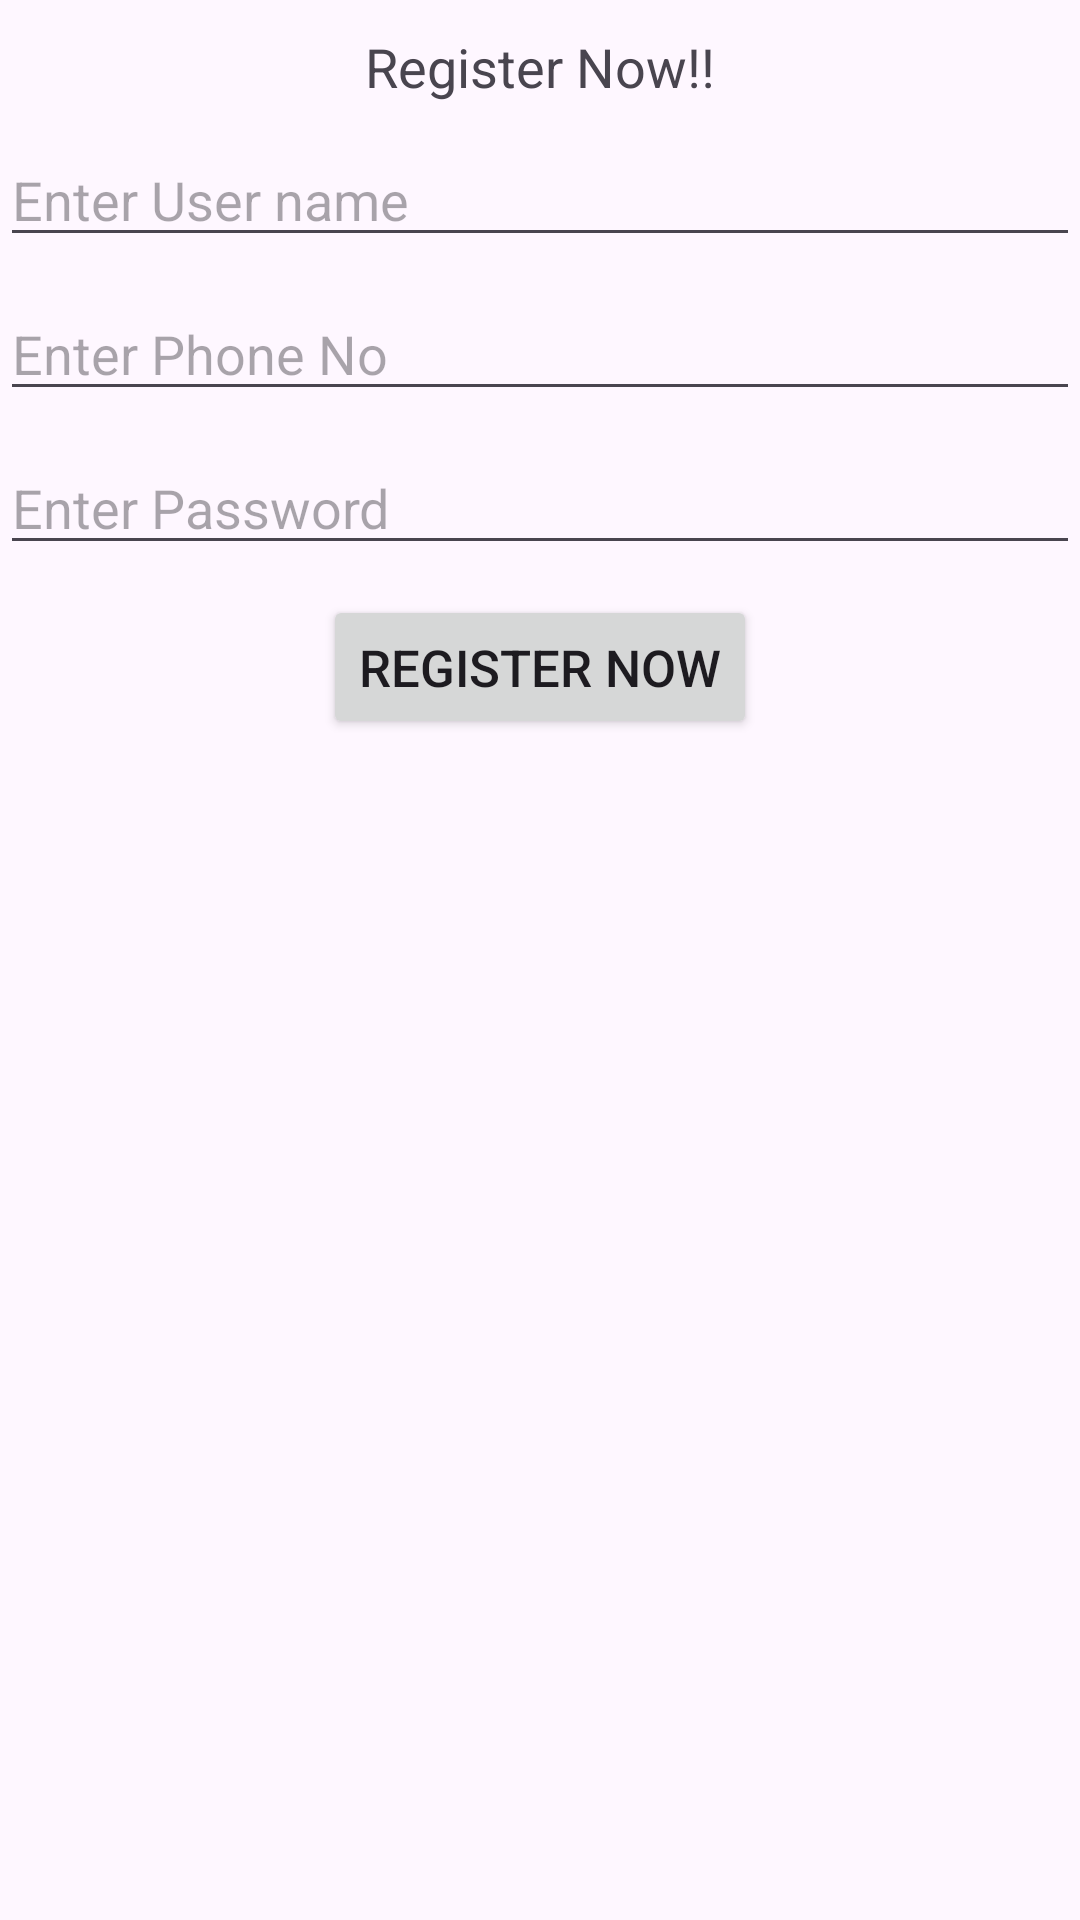

Android layout source for this screen:
<!-- AndroidManifest.xml: application theme Theme.TestNo13 -->
<!-- res/layout/activity_main.xml -->
<?xml version="1.0" encoding="utf-8"?>
<RelativeLayout
    xmlns:android="http://schemas.android.com/apk/res/android"
    xmlns:app="http://schemas.android.com/apk/res-auto"
    xmlns:tools="http://schemas.android.com/tools"
    android:layout_width="match_parent"
    android:layout_height="match_parent"
    tools:context=".MainActivity">

    <TextView
        android:id="@+id/header_title"
        android:layout_width="wrap_content"
        android:layout_height="wrap_content"
        android:text="Register Now!!"
        android:textSize="18sp"
        android:layout_centerHorizontal="true"
        android:layout_marginTop="10dp"
        />
    <EditText
        android:id="@+id/username"
        android:layout_width="match_parent"
        android:layout_height="wrap_content"
        android:hint="Enter User name"
        android:layout_marginTop="10dp"
        android:layout_below="@+id/header_title"
        android:inputType="text"
        />
     <EditText
        android:id="@+id/phone"
        android:layout_width="match_parent"
        android:layout_height="wrap_content"
        android:hint="Enter Phone No"
        android:layout_marginTop="10dp"
        android:layout_below="@+id/username"
         android:inputType="phone"
        />
    <EditText
        android:id="@+id/password"
        android:layout_width="match_parent"
        android:layout_height="wrap_content"
        android:hint="Enter Password"
        android:layout_marginTop="10dp"
        android:layout_below="@+id/phone"
         android:inputType="phone"
        />

    <androidx.appcompat.widget.AppCompatButton
        android:id="@+id/register_btn"
        android:layout_width="wrap_content"
        android:layout_height="wrap_content"
        android:text="Register Now"
        android:textSize="17sp"
        android:layout_centerHorizontal="true"
        android:layout_below="@+id/password"
        android:layout_marginTop="10dp"
        />



</RelativeLayout>
<!-- resources referenced by this layout -->
<resources>
  <style name="Theme.TestNo13" parent="Base.Theme.TestNo13" />
  <style name="Base.Theme.TestNo13" parent="Theme.Material3.DayNight.NoActionBar">
          
          
      </style>
</resources>
